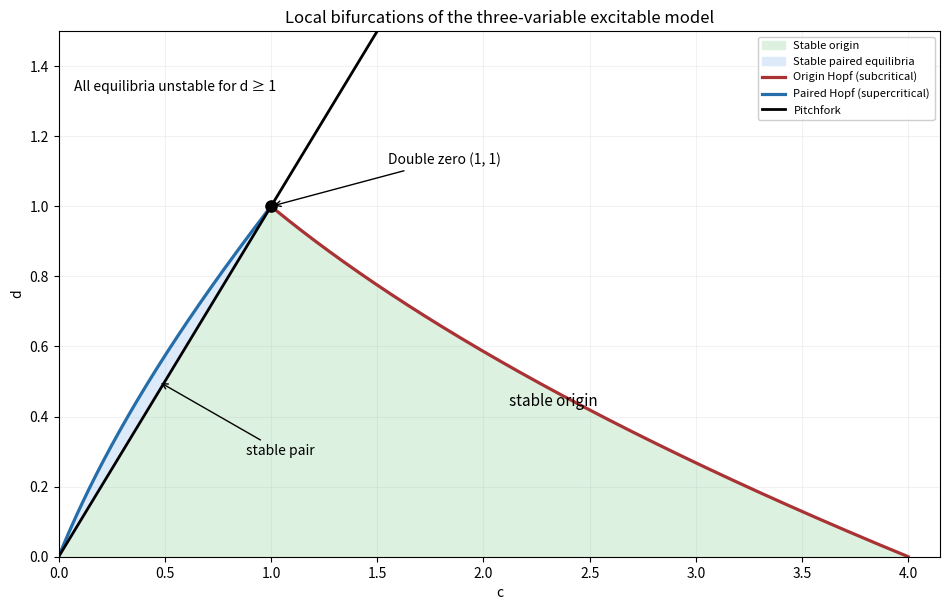

Write Python code to recreate this figure.
"""Original local bifurcation diagram; Python 3.14, NumPy 2.3, Matplotlib 3.10.
Write an opaque PNG basename to the caller's CWD; respect caller MPLCONFIGDIR.
"""
import numpy as np
import matplotlib
matplotlib.use('Agg')
import matplotlib.pyplot as plt

d=np.linspace(.0001,.9999,1000)
c0=(d-2)**2
cn=d*(8+4*d-d*d)/(12-d)
fig,ax=plt.subplots(figsize=(9.6,6.2),dpi=130,facecolor='white')
ax.fill_betweenx(d,d,c0,color='#dcf1df',label='Stable origin')
ax.fill_betweenx(d,cn,d,color='#dceafa',label='Stable paired equilibria')
ax.plot(c0,d,color='#a93235',lw=2.3,label='Origin Hopf (subcritical)')
ax.plot(cn,d,color='#256eaa',lw=2.3,label='Paired Hopf (supercritical)')
dp=np.linspace(0,1.5,400)
ax.plot(dp,dp,'k-',lw=2,label='Pitchfork')
ax.scatter([1],[1],s=65,color='black',zorder=5)
ax.annotate('Double zero (1, 1)',(1,1),xytext=(1.55,1.12),arrowprops={'arrowstyle':'->'})
ax.text(2.12,.43,'stable origin',fontsize=11)
ax.annotate('stable pair',(.47,.50),xytext=(.88,.29),arrowprops={'arrowstyle':'->'},fontsize=10)
ax.text(.07,1.33,'All equilibria unstable for d ≥ 1',fontsize=10)
ax.set(xlim=(0,4.15),ylim=(0,1.5),xlabel='c',ylabel='d',title='Local bifurcations of the three-variable excitable model')
ax.grid(alpha=.16);ax.legend(loc='upper right',fontsize=8,framealpha=.96)
fig.tight_layout();fig.savefig('paper-51-fitzhugh-bifurcations.png',facecolor='white',transparent=False)
plt.close(fig)
